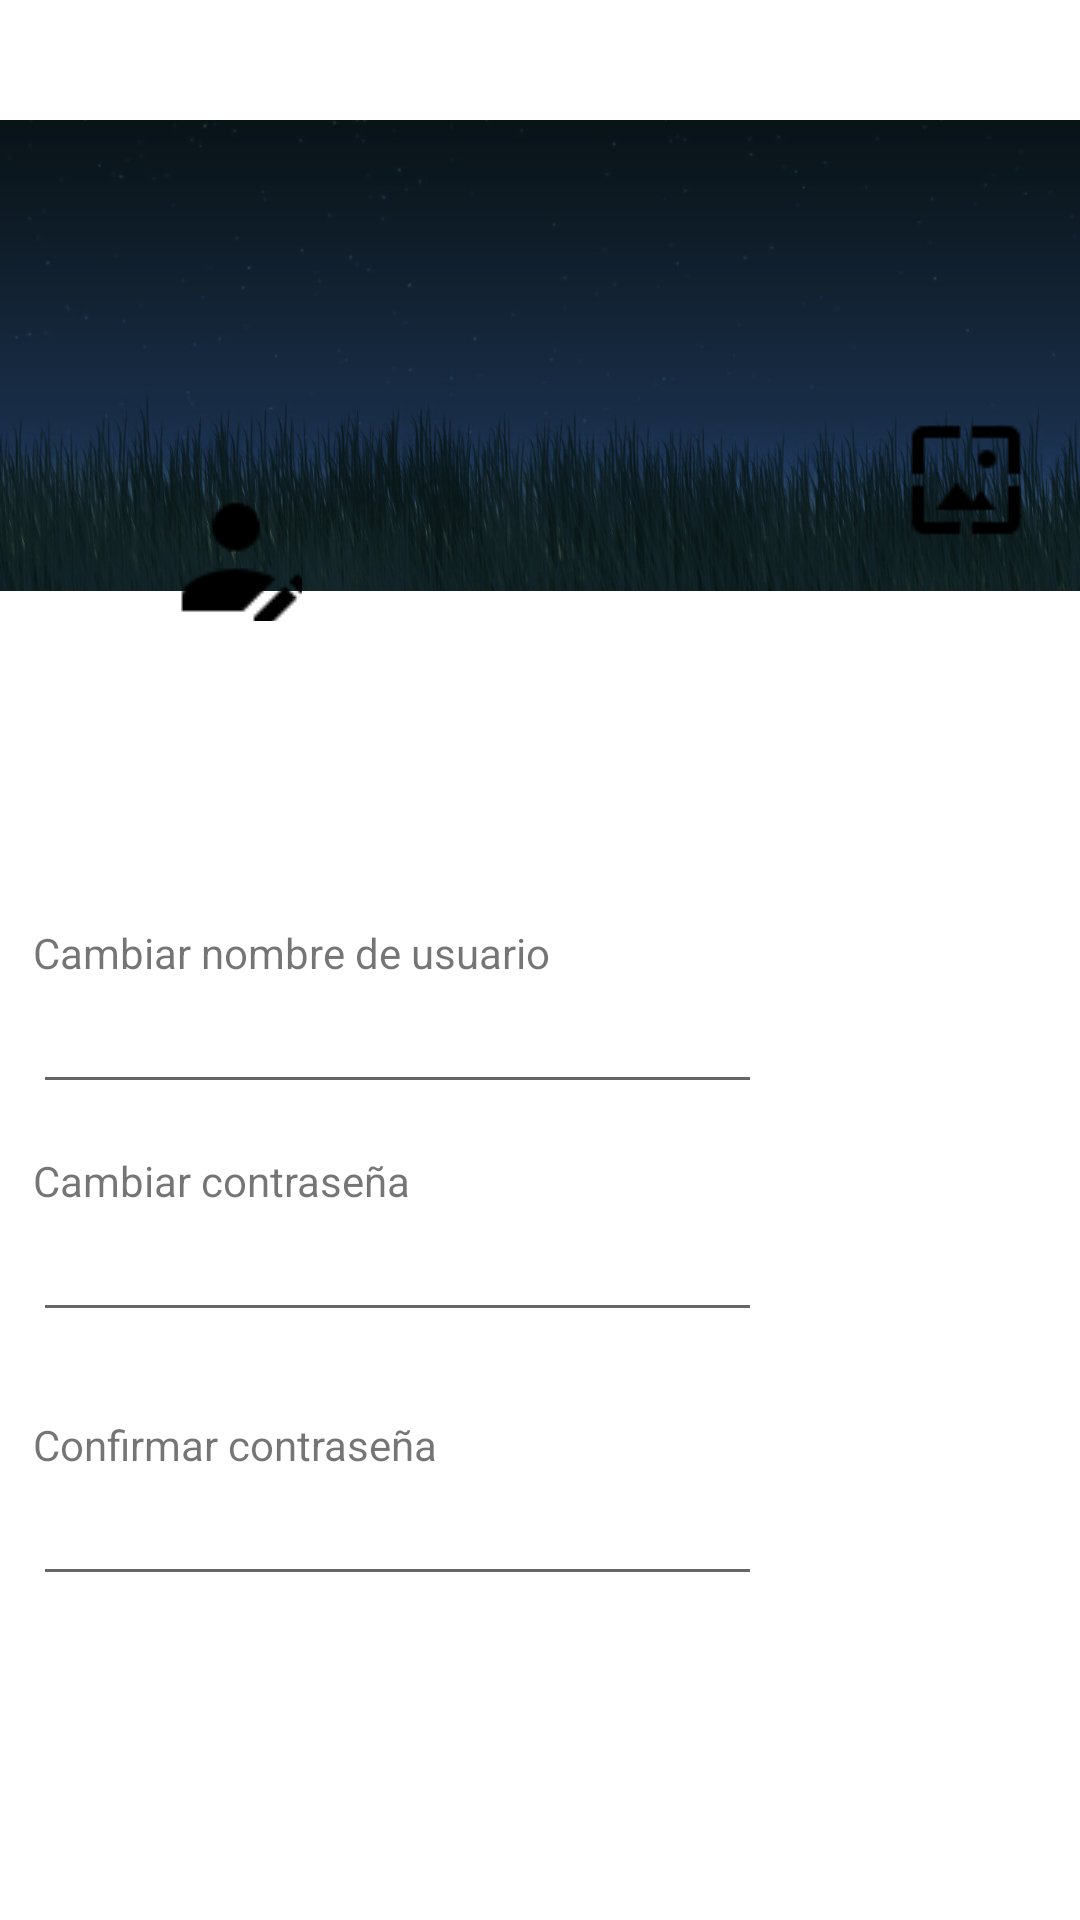

Produce the Android XML layout that renders to this screen, including the resource entries it uses.
<!-- AndroidManifest.xml: application theme Theme.WellPlayed -->
<!-- res/layout/activity_cuenta.xml -->
<?xml version="1.0" encoding="utf-8"?>
<androidx.constraintlayout.widget.ConstraintLayout xmlns:android="http://schemas.android.com/apk/res/android"
    xmlns:app="http://schemas.android.com/apk/res-auto"
    xmlns:tools="http://schemas.android.com/tools"
    android:layout_width="match_parent"
    android:layout_height="match_parent"
    android:foregroundTint="#070707"
    tools:context=".Cuenta"
    tools:layout_editor_absoluteX="0dp"
    tools:layout_editor_absoluteY="116dp">

    <EditText
        android:id="@+id/txtPasswordUPD"
        android:layout_width="243dp"
        android:layout_height="36dp"
        android:layout_marginTop="408dp"
        android:ems="10"
        android:inputType="textPersonName"
        app:layout_constraintEnd_toEndOf="parent"
        app:layout_constraintHorizontal_bias="0.095"
        app:layout_constraintStart_toStartOf="parent"
        app:layout_constraintTop_toTopOf="parent" />

    <EditText
        android:id="@+id/txtPasswordUPD2"
        android:layout_width="243dp"
        android:layout_height="36dp"
        android:layout_marginTop="496dp"
        android:ems="10"
        android:inputType="textPersonName"
        app:layout_constraintEnd_toEndOf="parent"
        app:layout_constraintHorizontal_bias="0.095"
        app:layout_constraintStart_toStartOf="parent"
        app:layout_constraintTop_toTopOf="parent" />

    <TextView
        android:id="@+id/lblPassword"
        android:layout_width="243dp"
        android:layout_height="24dp"
        android:layout_marginTop="384dp"
        android:text="@string/lblPassword"
        app:layout_constraintEnd_toEndOf="parent"
        app:layout_constraintHorizontal_bias="0.095"
        app:layout_constraintStart_toStartOf="parent"
        app:layout_constraintTop_toTopOf="parent" />

    <TextView
        android:id="@+id/lblPassword2"
        android:layout_width="243dp"
        android:layout_height="24dp"
        android:layout_marginTop="472dp"
        android:text="@string/lblPassword2"
        app:layout_constraintEnd_toEndOf="parent"
        app:layout_constraintHorizontal_bias="0.095"
        app:layout_constraintStart_toStartOf="parent"
        app:layout_constraintTop_toTopOf="parent" />

    <ImageView
        android:id="@+id/imgBannner2"
        android:layout_width="507dp"
        android:layout_height="157dp"
        android:layout_marginTop="40dp"
        android:src="@drawable/fondobanner"
        app:layout_constraintEnd_toEndOf="parent"
        app:layout_constraintStart_toStartOf="parent"
        app:layout_constraintTop_toTopOf="parent" />

    <ImageView
        android:id="@+id/imgUsuario2"
        android:layout_width="111dp"
        android:layout_height="111dp"
        android:layout_marginTop="136dp"
        android:src="@drawable/wellplayed"
        app:layout_constraintEnd_toEndOf="parent"
        app:layout_constraintHorizontal_bias="0.103"
        app:layout_constraintStart_toStartOf="parent"
        app:layout_constraintTop_toTopOf="parent" />

    <TextView
        android:id="@+id/lblNombreUsuarioUPD"
        android:layout_width="243dp"
        android:layout_height="24dp"
        android:layout_marginTop="308dp"
        android:text="@string/lblNombreUsuarioUPD"
        app:layout_constraintEnd_toEndOf="parent"
        app:layout_constraintHorizontal_bias="0.095"
        app:layout_constraintStart_toStartOf="parent"
        app:layout_constraintTop_toTopOf="parent" />

    <EditText
        android:id="@+id/txtNombreUsuarioUPD"
        android:layout_width="243dp"
        android:layout_height="36dp"
        android:layout_marginTop="332dp"
        android:ems="10"
        android:inputType="textPersonName"
        app:layout_constraintEnd_toEndOf="parent"
        app:layout_constraintHorizontal_bias="0.095"
        app:layout_constraintStart_toStartOf="parent"
        app:layout_constraintTop_toTopOf="parent" />



    <ImageButton
        android:id="@+id/btnEditarLogoUsuario"
        android:layout_width="44dp"
        android:layout_height="43dp"
        android:layout_marginTop="164dp"
        android:background="@null"
        app:layout_constraintEnd_toEndOf="parent"
        app:layout_constraintHorizontal_bias="0.179"
        app:layout_constraintStart_toStartOf="parent"
        app:layout_constraintTop_toTopOf="parent"
        app:srcCompat="@drawable/editarlogousuario" />

    <ImageButton
        android:id="@+id/btnCambiobanner"
        android:layout_width="wrap_content"
        android:layout_height="wrap_content"
        android:layout_marginTop="136dp"
        android:background="@null"
        app:layout_constraintEnd_toEndOf="parent"
        app:layout_constraintHorizontal_bias="0.955"
        app:layout_constraintStart_toStartOf="parent"
        app:layout_constraintTop_toTopOf="parent"
        app:srcCompat="@drawable/iconofondo" />

</androidx.constraintlayout.widget.ConstraintLayout>
<!-- resources referenced by this layout -->
<resources>
  <!-- drawable editarlogousuario: png bitmap (drawable, 549 bytes) -->
  <!-- drawable fondobanner: jpg bitmap (drawable, 62708 bytes) -->
  <!-- drawable iconofondo: png bitmap (drawable, 451 bytes) -->
  <!-- drawable wellplayed: png bitmap (mipmap-hdpi, 5260 bytes) -->
  <string name="lblNombreUsuarioUPD">Cambiar nombre de usuario</string>
  <string name="lblPassword">Cambiar contraseña</string>
  <string name="lblPassword2">Confirmar contraseña</string>
  <style name="Theme.WellPlayed" parent="Theme.MaterialComponents.DayNight.DarkActionBar">
          
          <item name="colorPrimary">@color/purple_500</item>
          <item name="colorPrimaryVariant">@color/purple_700</item>
          <item name="colorOnPrimary">@color/white</item>
          
          <item name="colorSecondary">@color/teal_200</item>
          <item name="colorSecondaryVariant">@color/teal_700</item>
          <item name="colorOnSecondary">@color/black</item>
          
          <item name="android:statusBarColor" tools:targetApi="l">?attr/colorPrimaryVariant</item>
          
      </style>
  <color name="purple_500">#FF6200EE</color>
  <color name="purple_700">#FF3700B3</color>
  <color name="white">#FFFFFF </color>
  <color name="teal_200">#FF03DAC5</color>
  <color name="teal_700">#FF018786</color>
  <color name="black">#000000</color>
</resources>
